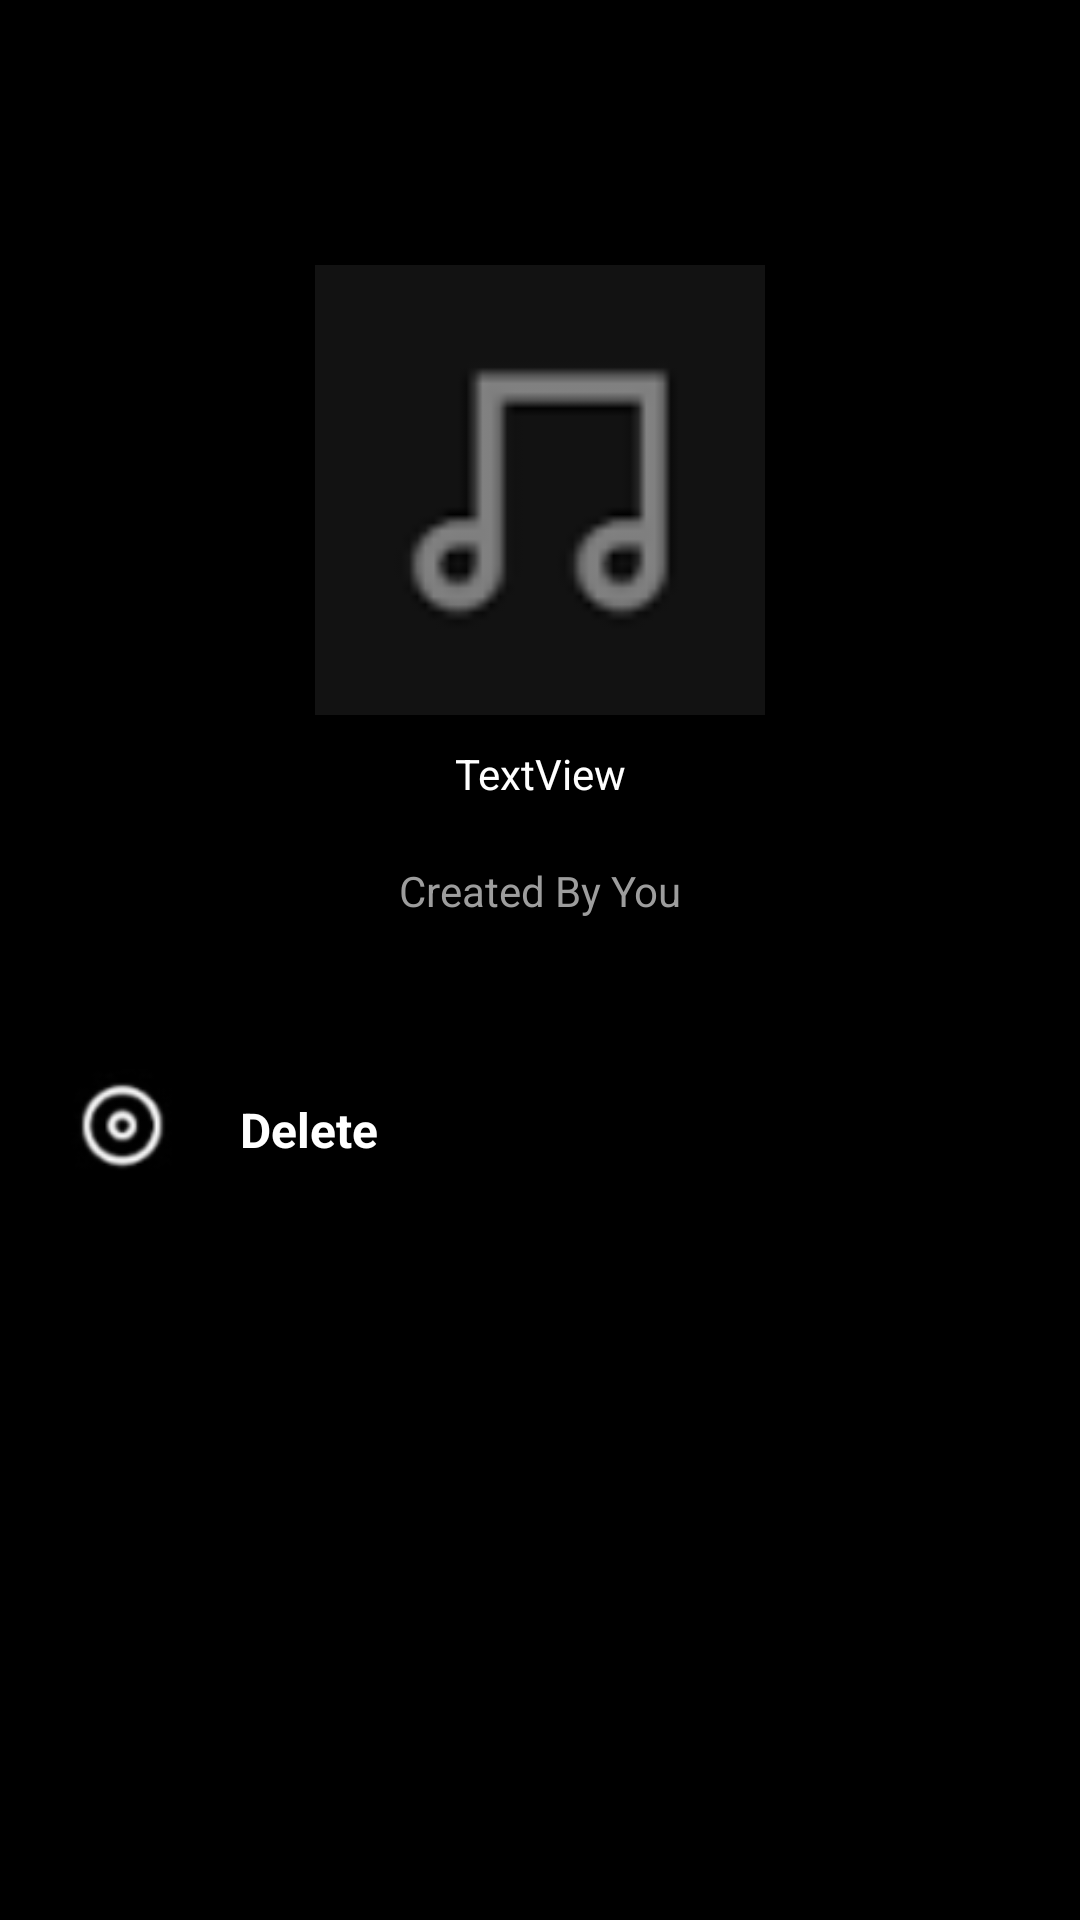

Write the Android layout XML for this screen, with the resource values it uses.
<!-- AndroidManifest.xml: application theme Theme.Spotify_MVVM_App -->
<!-- res/layout/fragment_custom_playlist_more_option.xml -->
<?xml version="1.0" encoding="utf-8"?>
<layout xmlns:android="http://schemas.android.com/apk/res/android"
    xmlns:tools="http://schemas.android.com/tools"
    xmlns:app="http://schemas.android.com/apk/res-auto">

    <data>

    </data>

    <androidx.constraintlayout.widget.ConstraintLayout
        android:layout_width="match_parent"
        android:layout_height="match_parent"
        tools:context=".ui.Fragments.FavouritePlaylistSubFragments.CustomPlaylistMoreOptionFragment">

        
        
        <androidx.constraintlayout.widget.ConstraintLayout
            android:id="@+id/customPlaylistMoreOptionLayout"
            android:layout_width="match_parent"
            android:layout_height="match_parent"
            android:visibility="visible"
            tools:context=".SongMoreOptionActivity"
            android:background="@color/black">

            <androidx.constraintlayout.widget.ConstraintLayout
                android:layout_width="match_parent"
                android:layout_height="0dp"
                app:layout_constraintBottom_toBottomOf="parent"
                app:layout_constraintEnd_toEndOf="parent"
                app:layout_constraintStart_toStartOf="parent"
                app:layout_constraintTop_toTopOf="parent"
                app:layout_constraintVertical_bias="0.0">


                <androidx.constraintlayout.widget.ConstraintLayout
                    android:id="@+id/constraintLayout4"
                    android:layout_width="0dp"
                    android:layout_height="?attr/actionBarSize"
                    android:layout_marginStart="15dp"
                    android:layout_marginEnd="15dp"
                    android:paddingTop="15dp"
                    android:paddingBottom="15dp"
                    app:layout_constraintEnd_toEndOf="parent"
                    app:layout_constraintStart_toStartOf="parent"
                    app:layout_constraintTop_toTopOf="parent">

                    <ImageView
                        android:id="@+id/customPlaylistMoreOptionBackBtn"
                        android:layout_width="wrap_content"
                        android:layout_height="wrap_content"
                        app:layout_constraintBottom_toBottomOf="parent"
                        app:layout_constraintStart_toStartOf="parent"
                        app:layout_constraintTop_toTopOf="parent"
                        app:srcCompat="@drawable/ic_back_arrow" />
                </androidx.constraintlayout.widget.ConstraintLayout>

                <ImageView
                    android:id="@+id/playlistAlbumImg"
                    android:layout_width="150dp"
                    android:layout_height="150dp"
                    android:src="@drawable/playlist_default_img"
                    app:layout_constraintBottom_toBottomOf="parent"
                    app:layout_constraintEnd_toEndOf="parent"
                    app:layout_constraintStart_toStartOf="parent"
                    app:layout_constraintTop_toTopOf="parent"
                    app:layout_constraintVertical_bias="0.18" />


                <TextView
                    android:id="@+id/playlistArtists"
                    android:layout_width="0dp"
                    android:layout_height="wrap_content"
                    android:layout_marginStart="20dp"
                    android:layout_marginTop="20dp"
                    android:layout_marginEnd="20dp"
                    android:ellipsize="end"
                    android:maxLines="2"
                    android:textColor="@color/appBarTextHint_grey"
                    android:textAlignment="center"
                    android:text="Created By You"
                    app:layout_constraintEnd_toEndOf="parent"
                    app:layout_constraintStart_toStartOf="parent"
                    app:layout_constraintTop_toBottomOf="@+id/playlistName" />

                <androidx.appcompat.widget.LinearLayoutCompat
                    android:layout_width="0dp"
                    android:layout_height="wrap_content"
                    android:layout_marginTop="40dp"
                    android:orientation="vertical"
                    android:weightSum="5"
                    app:layout_constraintEnd_toEndOf="parent"
                    app:layout_constraintStart_toStartOf="parent"
                    app:layout_constraintTop_toBottomOf="@+id/playlistArtists">


                    <androidx.constraintlayout.widget.ConstraintLayout
                        android:id="@+id/deletePlaylist"
                        android:layout_width="match_parent"
                        android:layout_height="wrap_content"
                        android:background="@color/black"
                        android:padding="10dp">


                        <ImageView
                            android:id="@+id/deletePlaylistImg"
                            android:layout_width="40dp"
                            android:layout_height="40dp"
                            android:layout_marginStart="10dp"
                            app:layout_constraintBottom_toBottomOf="parent"
                            app:layout_constraintStart_toStartOf="parent"
                            app:layout_constraintTop_toTopOf="parent"
                            app:srcCompat="@drawable/view_album_song" />

                        <TextView
                            android:id="@+id/deletePlaylistName"
                            android:layout_width="wrap_content"
                            android:layout_height="wrap_content"
                            android:layout_marginStart="20dp"
                            android:text="Delete"
                            android:textColor="@color/white"
                            android:textSize="16sp"
                            android:textStyle="bold"
                            app:layout_constraintBottom_toBottomOf="@+id/deletePlaylistImg"
                            app:layout_constraintEnd_toEndOf="parent"
                            app:layout_constraintHorizontal_bias="0.0"
                            app:layout_constraintStart_toEndOf="@+id/deletePlaylistImg"
                            app:layout_constraintTop_toTopOf="@+id/deletePlaylistImg" />
                    </androidx.constraintlayout.widget.ConstraintLayout>


                </androidx.appcompat.widget.LinearLayoutCompat>

                <TextView
                    android:id="@+id/playlistName"
                    android:layout_width="wrap_content"
                    android:layout_height="wrap_content"
                    android:layout_marginTop="10dp"
                    android:text="TextView"
                    android:textAlignment="center"
                    android:textColor="@color/white"
                    app:layout_constraintEnd_toEndOf="parent"
                    app:layout_constraintStart_toStartOf="parent"
                    app:layout_constraintTop_toBottomOf="@+id/playlistAlbumImg" />


            </androidx.constraintlayout.widget.ConstraintLayout>


        </androidx.constraintlayout.widget.ConstraintLayout>

    </androidx.constraintlayout.widget.ConstraintLayout>
</layout>
<!-- resources referenced by this layout -->
<resources>
  <color name="appBarTextHint_grey">#FF9D9D9D</color>
  <color name="black">#FF000000</color>
  <color name="white">#FFFFFFFF</color>
  <!-- drawable playlist_default_img: png bitmap (drawable, 1158 bytes) -->
  <!-- drawable view_album_song: png bitmap (drawable, 2665 bytes) -->
  <style name="Theme.Spotify_MVVM_App" parent="Theme.MaterialComponents.DayNight.NoActionBar">
          
          <item name="colorPrimary">@color/shuffleButtonColor</item>
          <item name="colorPrimaryVariant">@color/violet_splash</item>
          <item name="colorOnPrimary">@color/white</item>
          
          <item name="colorSecondary">@color/white</item>
          <item name="colorSecondaryVariant">@color/teal_700</item>
          <item name="colorOnSecondary">@color/black</item>
          
          <item name="android:statusBarColor">@color/black</item>
          
      </style>
  <color name="shuffleButtonColor">#FF1ED760</color>
  <color name="violet_splash">#FF2E48C4</color>
  <color name="teal_700">#FF018786</color>
</resources>
